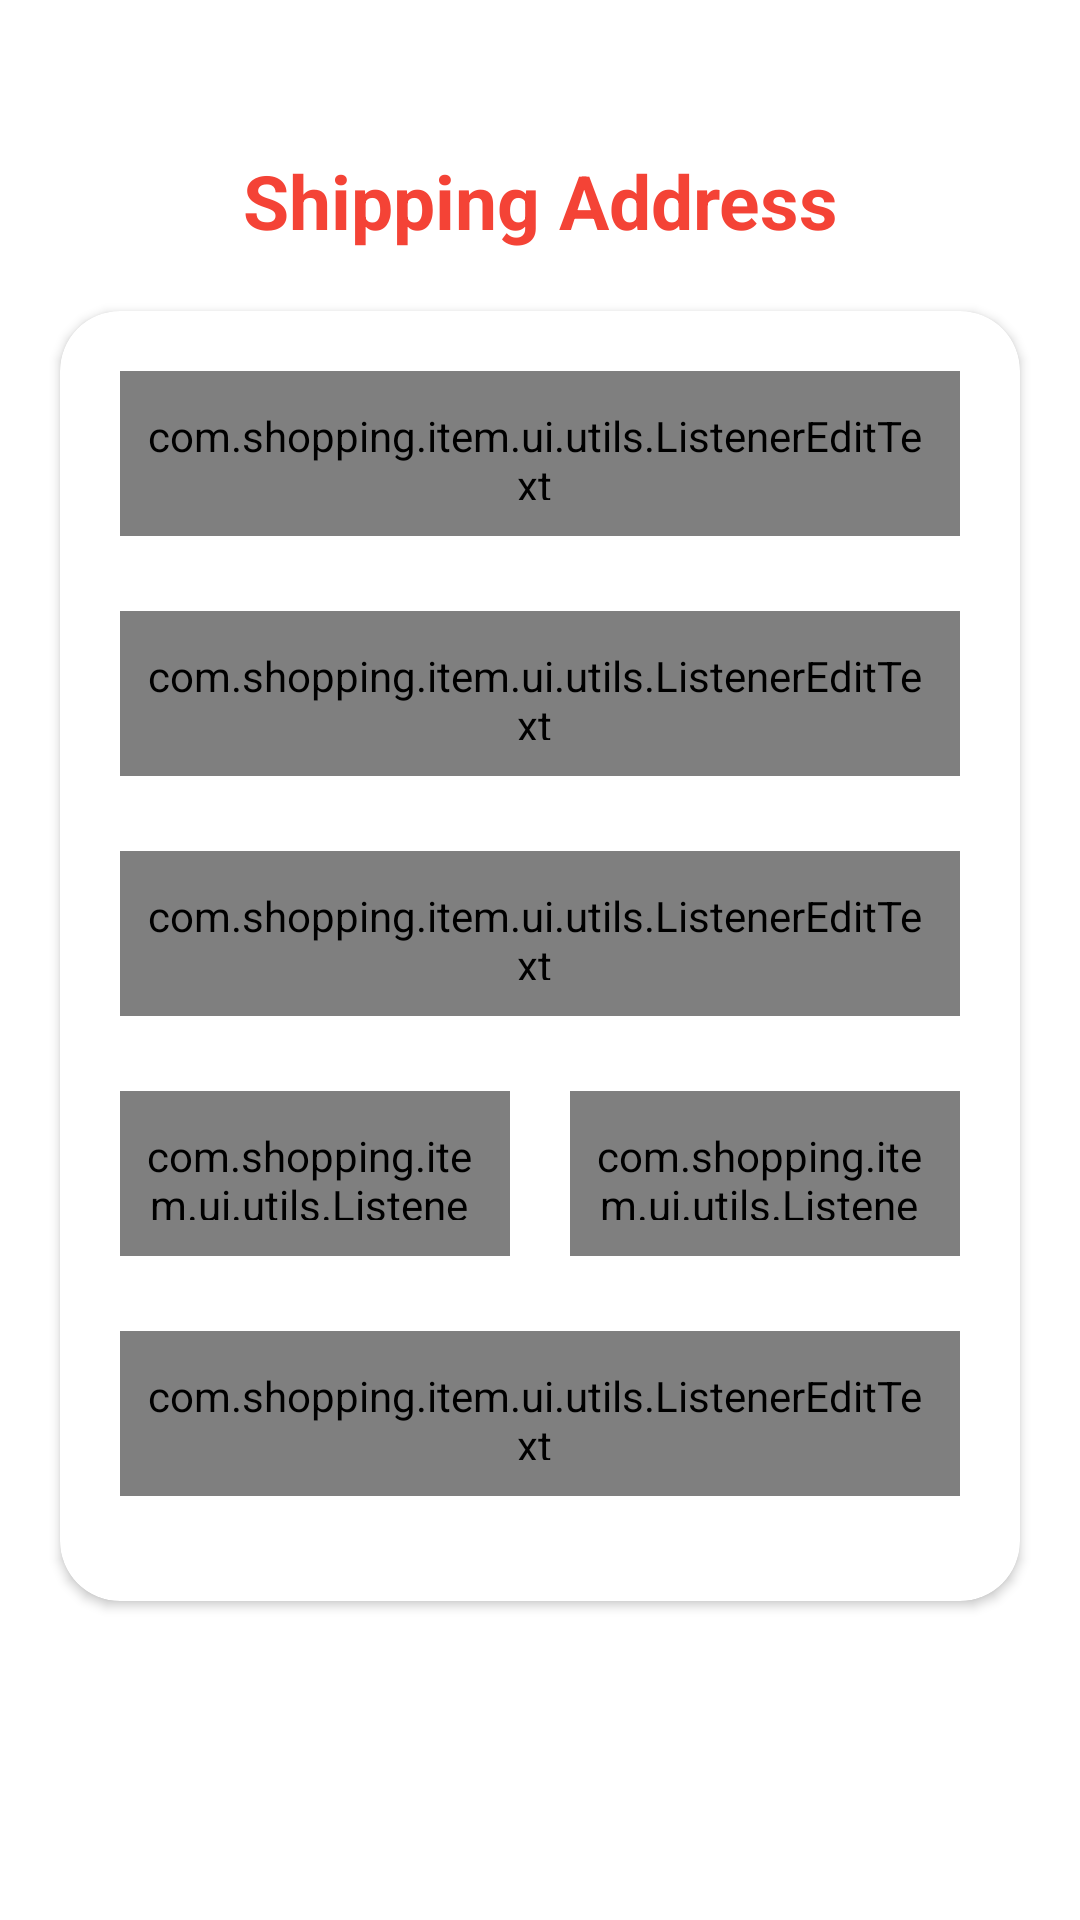

Reconstruct the res/layout file that produces this screen, plus the resources it refers to.
<!-- AndroidManifest.xml: application theme AppTheme -->
<!-- res/layout/fragment_shipping_address.xml -->
<?xml version="1.0" encoding="utf-8"?>
<RelativeLayout xmlns:android="http://schemas.android.com/apk/res/android"
    android:orientation="vertical"
    android:layout_width="match_parent"
    android:layout_height="wrap_content"
    android:background="@color/colorWhite"
    xmlns:app="http://schemas.android.com/apk/res-auto">

    <TextView
        android:id="@+id/txt_details"
        android:layout_width="match_parent"
        android:layout_height="wrap_content"
        android:textSize="25dp"
        android:gravity="center"
        android:textStyle="bold"
        android:textColor="@color/colorPrimaryDark"
        android:text="Shipping Address"
        android:layout_marginTop="50dp"/>

    <RelativeLayout
        android:layout_below="@+id/txt_details"
        android:layout_width="match_parent"
        android:layout_height="wrap_content">
        <androidx.core.widget.NestedScrollView
            android:layout_width="match_parent"
            android:layout_height="wrap_content">
            <androidx.cardview.widget.CardView
                android:layout_gravity="center"
                android:layout_margin="20dp"
                android:elevation="20dp"
                app:cardCornerRadius="20dp"
                android:layout_width="match_parent"
                android:layout_height="wrap_content">
                <LinearLayout
                    android:layout_margin="20dp"
                    android:layout_width="match_parent"
                    android:layout_height="match_parent"
                    android:orientation="vertical">



                    <com.google.android.material.textfield.TextInputLayout
                        android:id="@+id/input_layout_name"
                        android:layout_width="match_parent"
                        android:layout_height="70dp"
                        android:hint="Address Line 1"
                        app:hintTextAppearance="@style/TextAppearence.App.TextInputLayout">

                        <com.shopping.item.ui.utils.ListenerEditText
                            android:layout_width="match_parent"
                            android:layout_height="55dp"
                            android:layout_gravity="center"
                            android:id="@+id/txt_name"
                            android:background="@drawable/edit_text_drawable"
                            android:drawablePadding="20dp"
                            android:paddingLeft="8dp"
                            android:paddingRight="12dp"
                            android:paddingTop="12dp"
                            android:paddingBottom="12dp"
                            />

                    </com.google.android.material.textfield.TextInputLayout>

                    <com.google.android.material.textfield.TextInputLayout
                        android:id="@+id/input_layout_mobile"
                        android:layout_width="match_parent"
                        android:layout_height="70dp"
                        android:hint="Address Line 2"
                        app:hintTextAppearance="@style/TextAppearence.App.TextInputLayout"
                        android:layout_marginTop="10dp">

                        <com.shopping.item.ui.utils.ListenerEditText
                            android:layout_width="match_parent"
                            android:layout_height="55dp"
                            android:layout_gravity="center"
                            android:id="@+id/txt_address"
                            android:background="@drawable/edit_text_drawable"
                            android:drawablePadding="20dp"
                            android:paddingLeft="8dp"
                            android:paddingRight="12dp"
                            android:paddingTop="12dp"
                            android:paddingBottom="12dp"
                            android:inputType="text"
                            />

                    </com.google.android.material.textfield.TextInputLayout>

                    <com.google.android.material.textfield.TextInputLayout
                        android:id="@+id/input_layout_to_date"
                        android:layout_width="match_parent"
                        android:layout_height="70dp"
                        android:hint="City"
                        app:hintTextAppearance="@style/TextAppearence.App.TextInputLayout"
                        android:layout_marginTop="10dp">

                        <com.shopping.item.ui.utils.ListenerEditText
                            android:layout_width="match_parent"
                            android:layout_height="55dp"
                            android:layout_gravity="center"
                            android:id="@+id/txt_city"
                            android:background="@drawable/edit_text_drawable"
                            android:drawablePadding="20dp"
                            android:paddingLeft="8dp"
                            android:paddingRight="12dp"
                            android:paddingTop="12dp"
                            android:paddingBottom="12dp"
                            android:inputType="text"
                            />

                    </com.google.android.material.textfield.TextInputLayout>

                    <LinearLayout
                        android:layout_weight="2"
                        android:layout_width="match_parent"
                        android:layout_height="wrap_content"
                        android:orientation="horizontal">
                        <com.google.android.material.textfield.TextInputLayout
                            android:layout_marginRight="10dp"
                            android:layout_weight="1"
                            android:id="@+id/input_layout_state"
                            android:layout_width="0dp"
                            android:layout_height="70dp"
                            android:hint="State"
                            app:hintTextAppearance="@style/TextAppearence.App.TextInputLayout"
                            android:layout_marginTop="10dp">


                            <com.shopping.item.ui.utils.ListenerEditText
                                android:layout_width="match_parent"
                                android:layout_height="55dp"
                                android:layout_gravity="center"
                                android:id="@+id/txt_state"
                                android:background="@drawable/edit_text_drawable"
                                android:drawablePadding="20dp"
                                android:paddingLeft="8dp"
                                android:paddingRight="12dp"
                                android:paddingTop="12dp"
                                android:paddingBottom="12dp"
                                android:inputType="text"
                                />

                        </com.google.android.material.textfield.TextInputLayout>
                        <com.google.android.material.textfield.TextInputLayout
                            android:layout_marginLeft="10dp"
                            android:id="@+id/input_layout_postal_code"
                            android:layout_width="0dp"
                            android:layout_weight="1"
                            android:layout_height="70dp"
                            android:hint="Postal Code"
                            app:hintTextAppearance="@style/TextAppearence.App.TextInputLayout"
                            android:layout_marginTop="10dp">


                            <com.shopping.item.ui.utils.ListenerEditText
                                android:layout_width="match_parent"
                                android:layout_height="55dp"
                                android:layout_gravity="center"
                                android:id="@+id/txt_postal_code"
                                android:background="@drawable/edit_text_drawable"
                                android:drawablePadding="20dp"
                                android:paddingLeft="8dp"
                                android:paddingRight="12dp"
                                android:paddingTop="12dp"
                                android:paddingBottom="12dp"
                                android:inputType="text"
                                />

                        </com.google.android.material.textfield.TextInputLayout>
                    </LinearLayout>

                    <com.google.android.material.textfield.TextInputLayout
                        android:id="@+id/input_layout_country"
                        android:layout_width="match_parent"
                        android:layout_height="70dp"
                        android:hint="Country"
                        app:hintTextAppearance="@style/TextAppearence.App.TextInputLayout"
                        android:layout_marginTop="10dp">


                        <com.shopping.item.ui.utils.ListenerEditText
                            android:layout_width="match_parent"
                            android:layout_height="55dp"
                            android:layout_gravity="center"
                            android:id="@+id/txt_country"
                            android:background="@drawable/edit_text_drawable"
                            android:drawablePadding="20dp"
                            android:paddingLeft="8dp"
                            android:paddingRight="12dp"
                            android:paddingTop="12dp"
                            android:paddingBottom="12dp"
                            android:inputType="text"
                            />

                    </com.google.android.material.textfield.TextInputLayout>














                </LinearLayout>
            </androidx.cardview.widget.CardView>
        </androidx.core.widget.NestedScrollView>
    </RelativeLayout>



</RelativeLayout>
<!-- resources referenced by this layout -->
<resources>
  <color name="colorPrimaryDark">#F44336</color>
  <color name="colorWhite">#FFFFFF</color>
  <!-- drawable edit_text_drawable (drawable) -->
  <?xml version="1.0" encoding="utf-8"?>
  <layer-list xmlns:android="http://schemas.android.com/apk/res/android">
      <item>
          <shape >
              <gradient
                  android:startColor="@color/colorPrimary"
                  android:endColor="@color/colorPrimaryDark"
                  android:angle="0" />
              <stroke
                  android:width="0dp"
                  android:color="@color/transparent" />
              <corners
                  android:radius="8dp" />
              <padding android:bottom="4dp"
                  android:left="4dp"
                  android:right="4dp"
                  android:top="4dp"/>
          </shape>
      </item>
      <item>
          <shape android:shape="rectangle">
  
          </shape>
      </item>
      <item android:top="0dp">
          <shape>
  
              <solid android:color="@color/colorWhite"/>
              <corners
                  android:radius="8dp" />
          </shape>
      </item>
  </layer-list>
  <style name="TextAppearence.App.TextInputLayout" parent="@android:style/TextAppearance">
          <item name="android:textColor">@color/colorPrimary</item>
          <item name="android:textSize">@dimen/default_text_size</item>
      </style>
  <style name="AppTheme" parent="Theme.AppCompat.Light.DarkActionBar">
          
  
          <item name="colorPrimary">@color/colorPrimary</item>
          <item name="colorPrimaryDark">@color/colorPrimaryDark</item>
          <item name="colorAccent">@color/colorAccent</item>
          <item name="windowActionBar">false</item>
          <item name="windowNoTitle">true</item>
      </style>
  <color name="colorPrimary">#FFC107</color>
  <color name="transparent">#00000000</color>
  <dimen name="default_text_size">12dp</dimen>
  <color name="colorAccent">#D81B60</color>
</resources>
